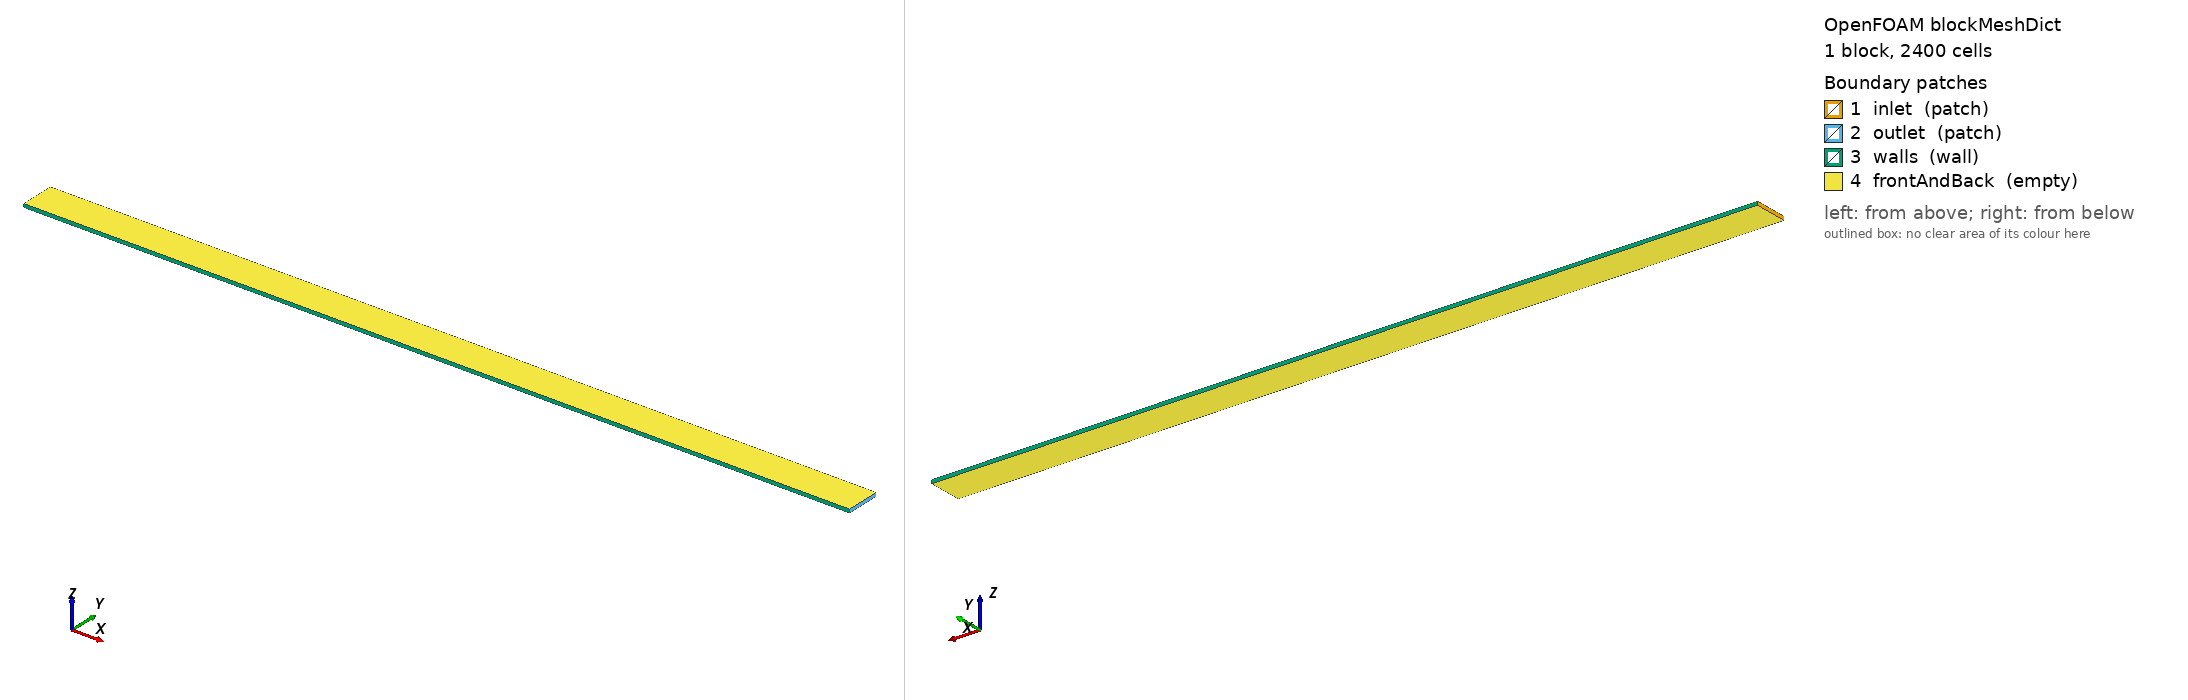

OpenFOAM case: the mesh blockMesh builds from blockMeshDict, 1 block(s), 2400 cells. Boundary patches (legend numbers): 1 inlet (patch), 2 outlet (patch), 3 walls (wall), 4 frontAndBack (empty). Left view from above one corner, right view from below the opposite corner. Boundary conditions: 0 field file(s) under 0/; 0 of 4 drawn patches have an entry in a shipped field file.

=== system/blockMeshDict ===
/*--------------------------------*- C++ -*----------------------------------*\
| =========                 |                                                 |
| \\      /  F ield         | OpenFOAM: The Open Source CFD Toolbox           |
|  \\    /   O peration     | Version:  v2506                                 |
|   \\  /    A nd           | Website:  www.openfoam.com                      |
|    \\/     M anipulation  |                                                 |
\*---------------------------------------------------------------------------*/
FoamFile
{
    version     2.0;
    format      ascii;
    class       dictionary;
    object      blockMeshDict;
}
// * * * * * * * * * * * * * * * * * * * * * * * * * * * * * * * * * * * * * //

// Normalized units matching sar_mixer_cad.py:
//   H      = 1.0         (channel height)
//   L0     = 2.0         (inlet/outlet buffer)
//   N      = 5           (unit cells)
//   L_cell = 4.0         (unit-cell length)
//   TOTAL_L = 2*L0 + N*L_cell = 24.0
//   DEPTH  = 0.1*H = 0.1
//
// Background mesh for snappyHexMesh obstacle subtraction.
// Cells are 0.1 x 0.1 x 0.1 (cubic) -> 240 x 10 x 1.
// Internal obstacles are added by snappyHexMesh using constant/triSurface/obstacles.stl.

scale   1;

vertices
(
    ( 0   0   0   )   // 0
    (24   0   0   )   // 1
    (24   1   0   )   // 2
    ( 0   1   0   )   // 3
    ( 0   0   0.1 )   // 4
    (24   0   0.1 )   // 5
    (24   1   0.1 )   // 6
    ( 0   1   0.1 )   // 7
);

blocks
(
    // hex (x- x+ corner ordering), (nx ny nz), grading
    hex (0 1 2 3 4 5 6 7) (240 10 1) simpleGrading (1 1 1)
);

edges
(
);

boundary
(
    inlet
    {
        type patch;
        faces
        (
            (0 4 7 3)
        );
    }
    outlet
    {
        type patch;
        faces
        (
            (1 2 6 5)
        );
    }
    walls
    {
        type wall;
        faces
        (
            (0 1 5 4)   // bottom  (y = 0)
            (3 7 6 2)   // top     (y = H)
        );
    }
    frontAndBack
    {
        type empty;
        faces
        (
            (0 3 2 1)   // front   (z = 0)
            (4 5 6 7)   // back    (z = DEPTH)
        );
    }
);


// ************************************************************************* //


=== system/controlDict ===
/*--------------------------------*- C++ -*----------------------------------*\
| =========                 |                                                 |
| \\      /  F ield         | OpenFOAM: The Open Source CFD Toolbox           |
|  \\    /   O peration     | Version:  v2506                                 |
|   \\  /    A nd           | Website:  www.openfoam.com                      |
|    \\/     M anipulation  |                                                 |
\*---------------------------------------------------------------------------*/
FoamFile
{
    version     2.0;
    format      ascii;
    class       dictionary;
    object      controlDict;
}
// * * * * * * * * * * * * * * * * * * * * * * * * * * * * * * * * * * * * * //

application     simpleFoam;

startFrom       startTime;

startTime       0;

stopAt          endTime;

endTime         2000;

deltaT          1;

writeControl    timeStep;

writeInterval   100;

purgeWrite      1;

writeFormat     ascii;

writePrecision  6;

writeCompression off;

timeFormat      general;

timePrecision   6;

runTimeModifiable true;

functions
{
    pAvgInlet
    {
        type            surfaceFieldValue;
        libs            (fieldFunctionObjects);
        fields          (p);
        operation       areaAverage;
        regionType      patch;
        name            inlet;
        writeFields     false;
        log             false;
        writeControl    timeStep;
        writeInterval   1;
    }

    pAvgOutlet
    {
        type            surfaceFieldValue;
        libs            (fieldFunctionObjects);
        fields          (p);
        operation       areaAverage;
        regionType      patch;
        name            outlet;
        writeFields     false;
        log             false;
        writeControl    timeStep;
        writeInterval   1;
    }
}


// ************************************************************************* //
